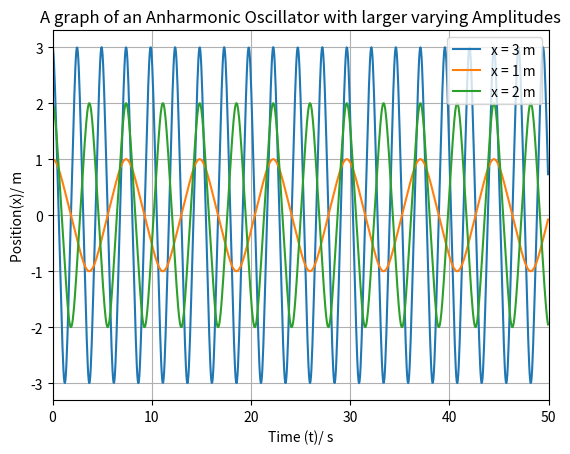

Python code for this plot:
# -*- coding: utf-8 -*-



 # Question 1 c plot 2
 

import numpy as np
import matplotlib.pyplot as plt


a = 0.0
b = 50.0
N = 1000
h = (b-a)/N

def f(r, t):
    x = r[0]
    v = r[1]
    fx = v
    fv = -omega**2*x**3
    return np.array([fx, fv], float)


omega = 1.0

def dsolve(x0, f):
    tpoints = np.arange(a, b, h)    ## a is the initial time and b is the final time
    xpoints = []
    vpoints = []
    r = np.array([x0, 0.0] )
    
    for t in tpoints:
        
        xpoints.append(r[0])
        vpoints.append(r[1])
        
        k1 = h*f(r,t)
        k2 = h*f(r+0.5*k1,t+0.5*h)
        k3 = h*f(r+0.5*k2,t+0.5*h)
        k4 = h*f(r+k3,t+h)
        r += (k1+2*k2+2*k3+k4)/6
    return tpoints, xpoints
  
    

t, x = dsolve(3, f)
plt.plot(t, x,  label = 'x = 3 m')

t, x = dsolve(1, f)
plt.plot(t, x, label = 'x = 1 m')

t, x = dsolve(2, f)
plt.plot(t, x, label = 'x = 2 m')

figsize = (12, 8)
plt.xlabel("Time (t)/ s")
plt.ylabel('Position(x)/ m')
plt.title("A graph of an Anharmonic Oscillator with larger varying Amplitudes")
plt.grid()
plt.legend()
plt.xlim(0, 50)
plt.savefig('anharmonic2.png')



